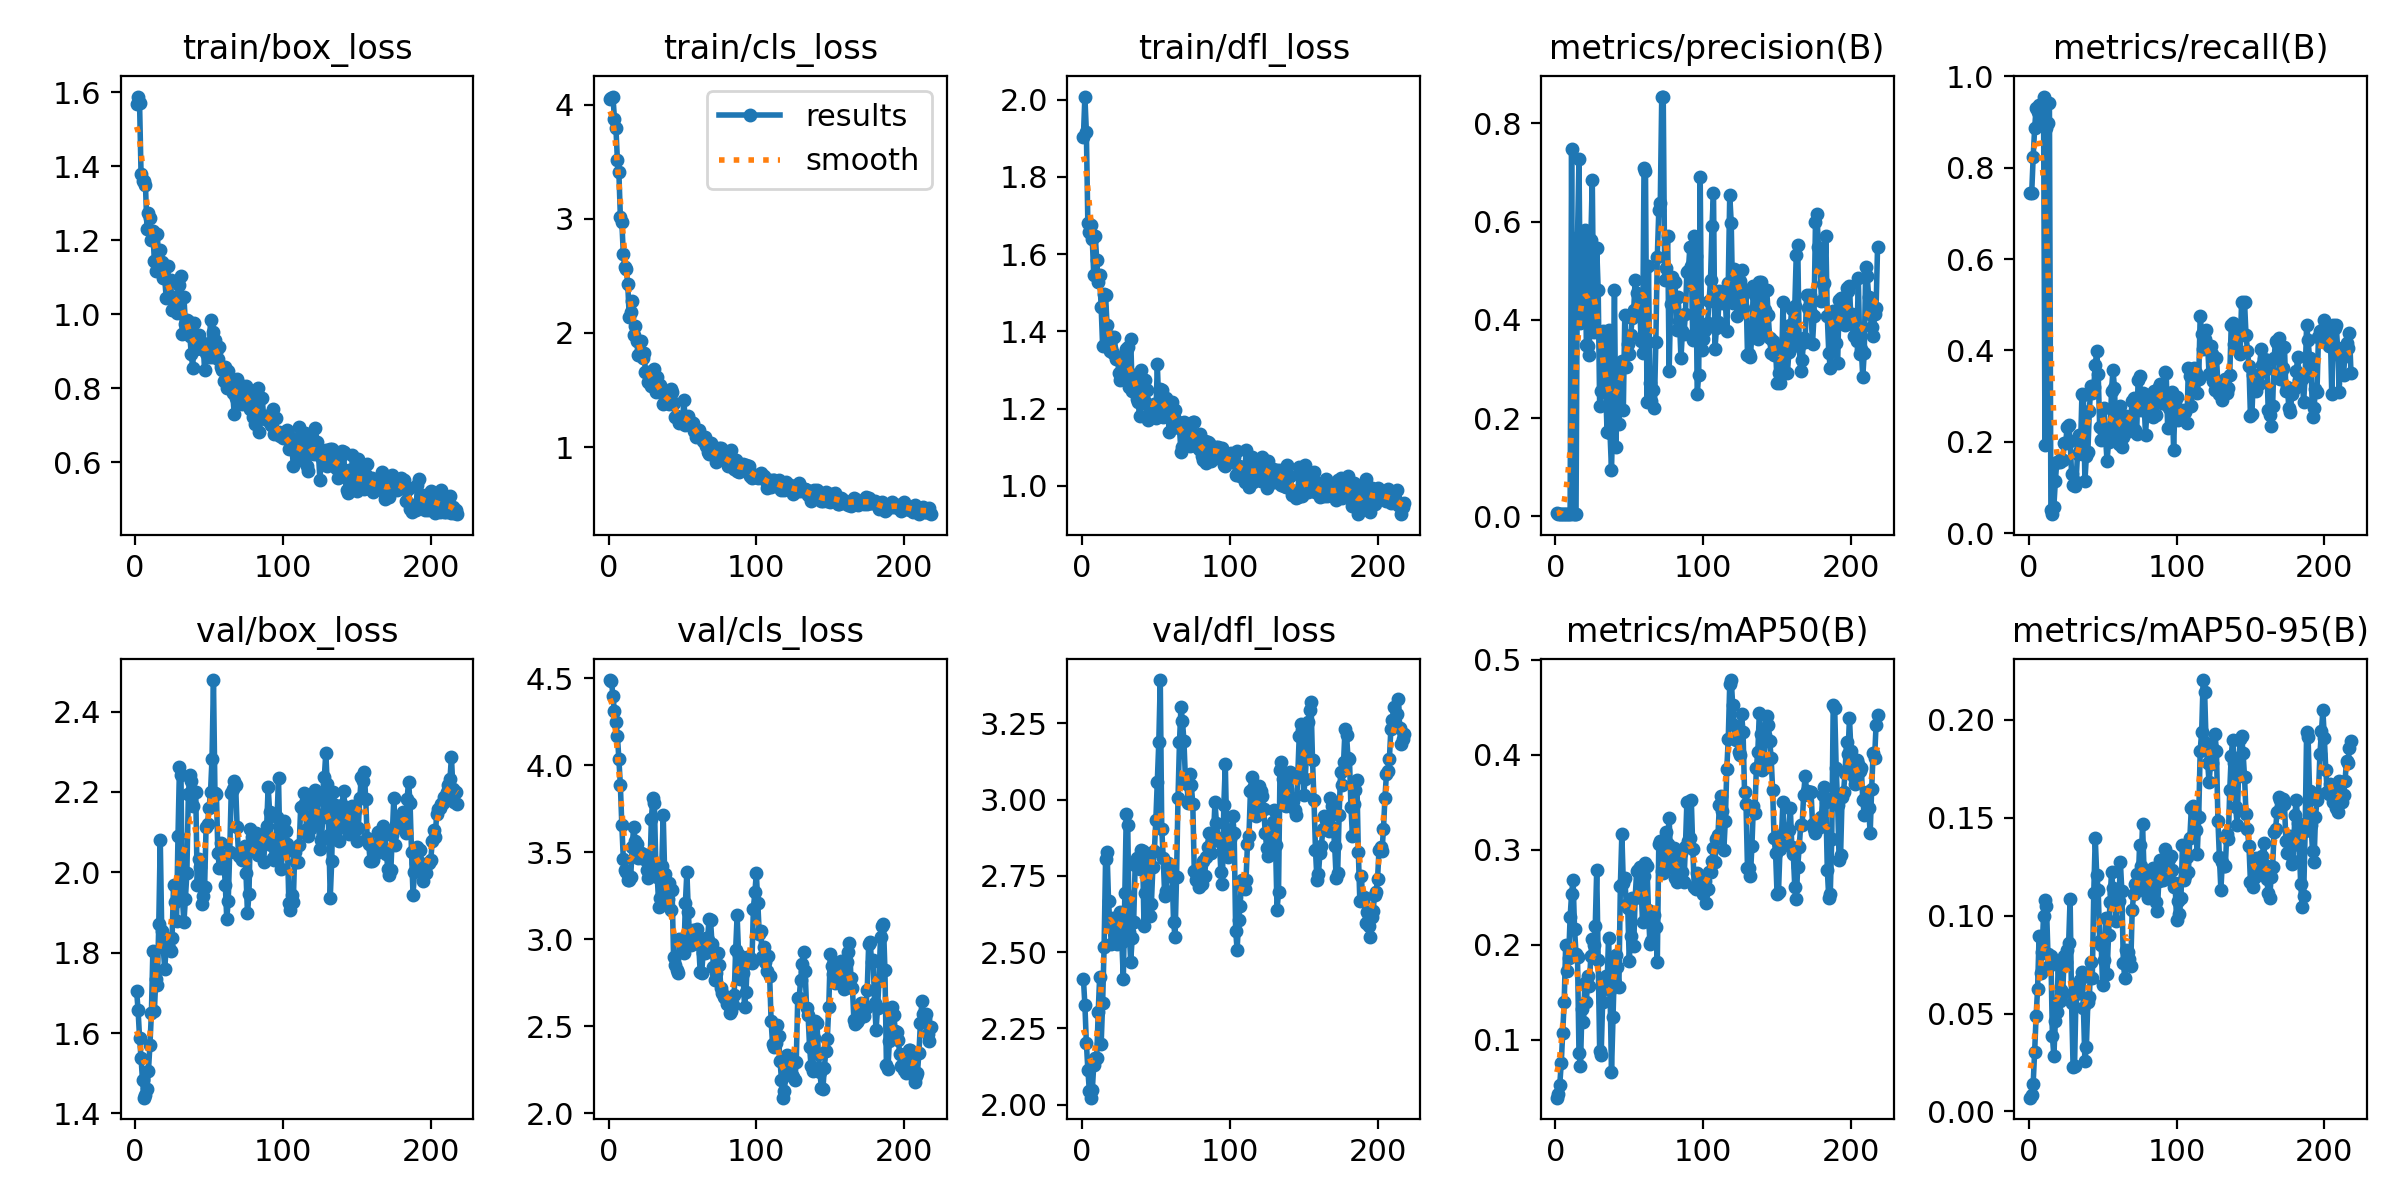

The file beside this chart, header and first rows:
epoch, time, train/box_loss, train/cls_loss, train/dfl_loss, metrics/precision(B), metrics/recall(B), metrics/mAP50(B), metrics/mAP50-95(B), val/box_loss, val/cls_loss, val/dfl_loss, lr/pg0, lr/pg1, lr/pg2
1, 1.31, 1.569, 4.047, 1.904, 0.00584, 0.7444, 0.03883, 0.00704, 1.705, 4.489, 2.413, 2e-05, 2e-05, 2e-05
2, 2.235, 1.588, 4.054, 2.008, 0.00557, 0.7438, 0.04294, 0.00836, 1.657, 4.481, 2.327, 4.99505e-05, 4.99505e-05, 4.99505e-05
3, 3.19, 1.57, 4.07, 1.917, 0.00426, 0.8225, 0.05254, 0.01414, 1.588, 4.398, 2.203, 7.98416e-05, 7.98416e-05, 7.98416e-05
4, 4.152, 1.38, 3.875, 1.68, 0.00456, 0.8861, 0.07497, 0.03062, 1.538, 4.309, 2.115, 0.0001097, 0.0001097, 0.0001097
5, 5.106, 1.359, 3.795, 1.658, 0.00487, 0.9311, 0.1064, 0.0488, 1.482, 4.248, 2.046, 0.0001394, 0.0001394, 0.0001394
6, 6.066, 1.36, 3.515, 1.674, 0.00494, 0.9228, 0.1399, 0.06273, 1.439, 4.167, 2.023, 0.0001692, 0.0001692, 0.0001692
7, 7.105, 1.348, 3.407, 1.639, 0.00488, 0.9383, 0.1994, 0.0897, 1.447, 4.035, 2.047, 0.0001988, 0.0001988, 0.0001988
8, 8.062, 1.231, 3.019, 1.545, 0.00463, 0.9207, 0.1722, 0.07087, 1.461, 3.885, 2.13, 0.0002284, 0.0002284, 0.0002284
9, 9.012, 1.274, 2.974, 1.647, 0.00452, 0.9047, 0.1859, 0.08167, 1.505, 3.655, 2.153, 0.0002579, 0.0002579, 0.0002579
10, 9.959, 1.259, 2.691, 1.585, 0.005, 0.9558, 0.2288, 0.09969, 1.569, 3.461, 2.152, 0.0002874, 0.0002874, 0.0002874
11, 10.92, 1.2, 2.578, 1.527, 0.7483, 0.192, 0.2534, 0.108, 1.649, 3.395, 2.302, 0.0003168, 0.0003168, 0.0003168
12, 11.88, 1.224, 2.561, 1.546, 0.0047, 0.8872, 0.2686, 0.1047, 1.804, 3.388, 2.419, 0.0003462, 0.0003462, 0.0003462
13, 12.83, 1.144, 2.429, 1.464, 0.00463, 0.8981, 0.2167, 0.08067, 1.654, 3.34, 2.198, 0.0003755, 0.0003755, 0.0003755
14, 13.81, 1.117, 2.14, 1.362, 0.00508, 0.9407, 0.1898, 0.07414, 1.735, 3.339, 2.333, 0.0004047, 0.0004047, 0.0004047
15, 14.76, 1.217, 2.186, 1.496, 0.568, 0.05, 0.1872, 0.07931, 1.718, 3.356, 2.517, 0.0004339, 0.0004339, 0.0004339
16, 15.7, 1.138, 2.28, 1.494, 0.7279, 0.04167, 0.08585, 0.03869, 1.872, 3.527, 2.804, 0.000463, 0.000463, 0.000463
17, 16.65, 1.173, 1.985, 1.416, 0.3931, 0.05833, 0.07206, 0.02809, 2.082, 3.646, 2.829, 0.0004921, 0.0004921, 0.0004921
18, 17.59, 1.141, 2.057, 1.388, 0.4803, 0.1134, 0.1318, 0.04616, 1.855, 3.566, 2.668, 0.0005211, 0.0005211, 0.0005211
19, 18.53, 1.097, 1.933, 1.349, 0.428, 0.1562, 0.1187, 0.05088, 1.813, 3.549, 2.582, 0.00055, 0.00055, 0.00055
20, 19.47, 1.098, 1.81, 1.357, 0.5833, 0.1562, 0.1592, 0.07534, 1.759, 3.467, 2.525, 0.0005789, 0.0005789, 0.0005789
21, 20.41, 1.045, 1.821, 1.344, 0.3493, 0.1562, 0.1396, 0.05652, 1.811, 3.474, 2.612, 0.0006077, 0.0006077, 0.0006077
22, 21.44, 1.13, 1.93, 1.386, 0.3477, 0.1623, 0.1669, 0.06216, 1.835, 3.493, 2.578, 0.0006365, 0.0006365, 0.0006365
23, 22.38, 1.044, 1.78, 1.33, 0.328, 0.1592, 0.1562, 0.06064, 1.811, 3.491, 2.535, 0.0006652, 0.0006652, 0.0006652
24, 23.32, 1.092, 1.82, 1.334, 0.5633, 0.1983, 0.1883, 0.07958, 1.804, 3.46, 2.526, 0.0006938, 0.0006938, 0.0006938
25, 24.25, 1.012, 1.659, 1.293, 0.6849, 0.1965, 0.2061, 0.07614, 1.836, 3.479, 2.58, 0.0007224, 0.0007224, 0.0007224
26, 25.2, 1.046, 1.66, 1.275, 0.3745, 0.2333, 0.1998, 0.08267, 1.969, 3.399, 2.632, 0.0007509, 0.0007509, 0.0007509
27, 26.13, 1.036, 1.567, 1.328, 0.3788, 0.2374, 0.2193, 0.0859, 1.926, 3.353, 2.533, 0.0007794, 0.0007794, 0.0007794
28, 27.07, 1.002, 1.576, 1.296, 0.5469, 0.2027, 0.2788, 0.1087, 1.879, 3.401, 2.412, 0.0008078, 0.0008078, 0.0008078
29, 28.01, 1.013, 1.537, 1.319, 0.4602, 0.1295, 0.1835, 0.05519, 2.09, 3.692, 2.693, 0.0008362, 0.0008362, 0.0008362
30, 28.95, 1.079, 1.613, 1.355, 0.2243, 0.1051, 0.08821, 0.02281, 2.263, 3.812, 2.953, 0.0008644, 0.0008644, 0.0008644
31, 29.88, 1.102, 1.68, 1.359, 0.2551, 0.1044, 0.08416, 0.02299, 2.242, 3.781, 2.916, 0.0008927, 0.0008927, 0.0008927
32, 30.82, 0.9471, 1.48, 1.255, 0.3768, 0.1112, 0.1393, 0.06007, 1.933, 3.428, 2.565, 0.0009208, 0.0009208, 0.0009208
33, 31.76, 1.047, 1.612, 1.381, 0.3757, 0.1742, 0.1585, 0.06322, 1.875, 3.356, 2.469, 0.000949, 0.000949, 0.000949
34, 32.7, 0.9745, 1.513, 1.246, 0.2666, 0.2143, 0.1667, 0.06416, 1.934, 3.185, 2.546, 0.0009673, 0.0009673, 0.0009673
35, 33.64, 0.9854, 1.545, 1.287, 0.1711, 0.1831, 0.1574, 0.06711, 1.997, 3.234, 2.599, 0.0009663, 0.0009663, 0.0009663
36, 34.58, 0.9822, 1.503, 1.276, 0.3801, 0.3045, 0.2075, 0.07135, 2.194, 3.419, 2.784, 0.0009654, 0.0009654, 0.0009654
37, 35.51, 0.9411, 1.376, 1.225, 0.1694, 0.3016, 0.1523, 0.05274, 2.243, 3.711, 2.809, 0.0009644, 0.0009644, 0.0009644
38, 36.53, 0.8914, 1.41, 1.218, 0.09433, 0.1135, 0.06565, 0.02596, 2.228, 3.372, 2.809, 0.0009634, 0.0009634, 0.0009634
39, 37.46, 0.8537, 1.396, 1.181, 0.2166, 0.1692, 0.1238, 0.03304, 2.165, 3.227, 2.774, 0.0009624, 0.0009624, 0.0009624
40, 38.4, 0.977, 1.439, 1.301, 0.4615, 0.1771, 0.1779, 0.05587, 2.199, 3.229, 2.834, 0.0009614, 0.0009614, 0.0009614
41, 39.34, 0.9047, 1.379, 1.215, 0.1405, 0.2667, 0.1896, 0.05847, 2.201, 3.325, 2.832, 0.0009604, 0.0009604, 0.0009604
42, 40.28, 0.9214, 1.506, 1.224, 0.2731, 0.3226, 0.1764, 0.07623, 1.968, 3.169, 2.586, 0.0009594, 0.0009594, 0.0009594
43, 41.21, 0.944, 1.479, 1.274, 0.1887, 0.3061, 0.1555, 0.0681, 2.033, 3.281, 2.692, 0.0009584, 0.0009584, 0.0009584
44, 42.15, 0.9264, 1.382, 1.248, 0.3005, 0.3193, 0.2621, 0.1118, 2.013, 2.898, 2.801, 0.0009574, 0.0009574, 0.0009574
45, 43.09, 0.9056, 1.263, 1.17, 0.316, 0.3686, 0.3162, 0.1398, 1.921, 2.851, 2.65, 0.0009564, 0.0009564, 0.0009564
46, 44.03, 0.9218, 1.27, 1.198, 0.2171, 0.3983, 0.2651, 0.1209, 1.94, 2.82, 2.618, 0.0009555, 0.0009555, 0.0009555
47, 44.96, 0.8479, 1.263, 1.185, 0.4104, 0.3479, 0.2699, 0.1131, 1.962, 2.804, 2.658, 0.0009545, 0.0009545, 0.0009545
48, 45.91, 0.8941, 1.211, 1.197, 0.3037, 0.2333, 0.2421, 0.08717, 2.113, 3, 2.78, 0.0009535, 0.0009535, 0.0009535
49, 46.85, 0.915, 1.239, 1.212, 0.3512, 0.2046, 0.239, 0.08519, 2.119, 2.995, 2.831, 0.0009525, 0.0009525, 0.0009525
50, 47.79, 0.8831, 1.222, 1.175, 0.33, 0.2292, 0.1829, 0.06456, 2.161, 2.982, 2.932, 0.0009515, 0.0009515, 0.0009515
51, 48.72, 0.9829, 1.413, 1.315, 0.3694, 0.2741, 0.2087, 0.07761, 2.2, 2.921, 3.058, 0.0009505, 0.0009505, 0.0009505
52, 49.66, 0.8848, 1.193, 1.212, 0.404, 0.208, 0.2495, 0.09863, 2.282, 3.209, 3.188, 0.0009495, 0.0009495, 0.0009495
53, 50.59, 0.9505, 1.258, 1.251, 0.4195, 0.157, 0.1981, 0.07036, 2.479, 3.386, 3.391, 0.0009485, 0.0009485, 0.0009485
54, 51.53, 0.9306, 1.272, 1.247, 0.4817, 0.2007, 0.2487, 0.09008, 2.198, 3.158, 2.904, 0.0009475, 0.0009475, 0.0009475
55, 52.46, 0.8985, 1.212, 1.179, 0.4545, 0.2104, 0.2771, 0.107, 2.195, 2.972, 2.809, 0.0009465, 0.0009465, 0.0009465
56, 53.4, 0.8782, 1.22, 1.19, 0.421, 0.3123, 0.2785, 0.1224, 2.048, 2.967, 2.685, 0.0009455, 0.0009455, 0.0009455
57, 54.32, 0.9111, 1.208, 1.227, 0.4378, 0.3573, 0.2817, 0.114, 2.011, 3.054, 2.702, 0.0009446, 0.0009446, 0.0009446
58, 55.26, 0.8561, 1.143, 1.203, 0.3575, 0.3181, 0.2609, 0.1114, 2.073, 2.978, 2.791, 0.0009436, 0.0009436, 0.0009436
59, 56.2, 0.8501, 1.091, 1.14, 0.3319, 0.2262, 0.2237, 0.09742, 2.01, 3.03, 2.76, 0.0009426, 0.0009426, 0.0009426
60, 57.14, 0.8185, 1.103, 1.205, 0.7096, 0.2213, 0.2718, 0.1065, 2.031, 3.057, 2.751, 0.0009416, 0.0009416, 0.0009416
... 158 more rows
